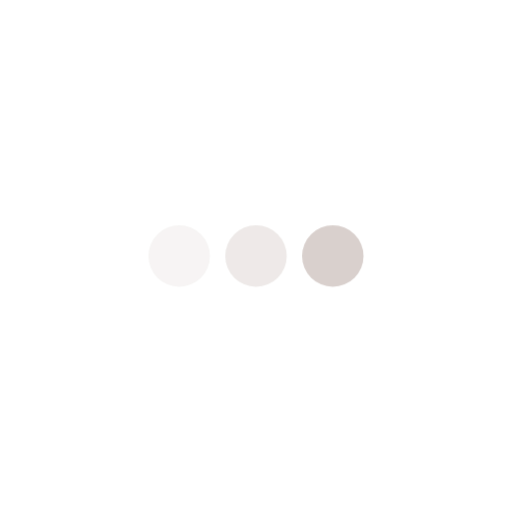
t = 0.00 s
t = 1.00 s: frame unchanged from t = 0.00 s, image omitted
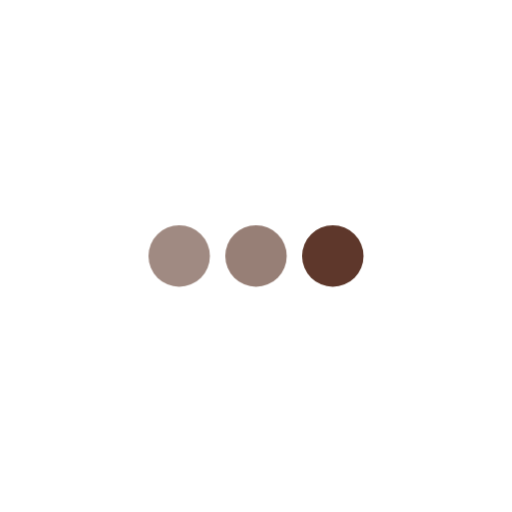
t = 1.25 s
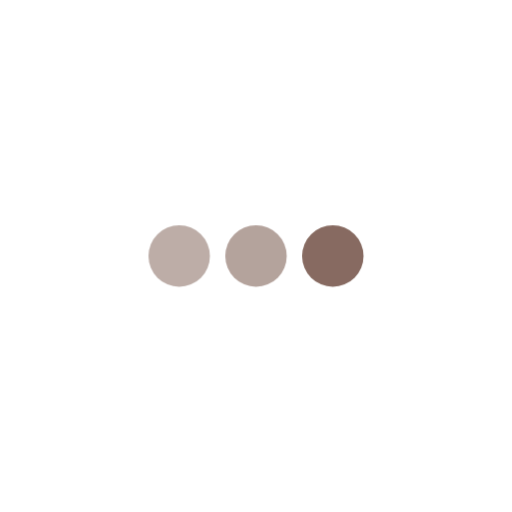
t = 1.50 s
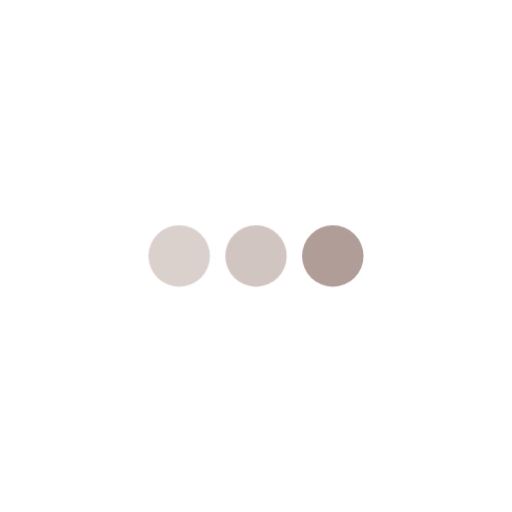
t = 1.75 s

The animated SVG that drew these frames (rendered in a browser with its animation timeline set to each time). Animation: 2 CSS @keyframes rules; one cycle of 2.00 s, repeats indefinitely.

<svg class="ldi-igf6j3" width="100%" height="100%" xmlns="http://www.w3.org/2000/svg" xmlns:xlink="http://www.w3.org/1999/xlink" viewBox="0 0 100 100" preserveAspectRatio="xMidYMid">
   <!--?xml version="1.0" encoding="utf-8"?--><!--Generator: Adobe Illustrator 21.0.0, SVG Export Plug-In . SVG Version: 6.00 Build 0)-->
   <svg version="1.1" id="Layer_1" xmlns="http://www.w3.org/2000/svg" xmlns:xlink="http://www.w3.org/1999/xlink" x="0px" y="0px" viewBox="0 0 100 100" style="transform-origin: 50px 50px 0px;" xml:space="preserve">
      <g style="transform-origin: 50px 50px 0px;">
         <g style="transform-origin: 50px 50px 0px; transform: scale(0.6);">
            <g style="transform-origin: 50px 50px 0px;">
               <g>
                  <style type="text/css" class="ld ld-fade" style="transform-origin: 50px 50px 0px; animation-duration: 1s; animation-delay: -1s; animation-direction: normal;"></style>
                  <g class="ld ld-fade" style="transform-origin: 50px 50px 0px; animation-duration: 1s; animation-delay: -0.923077s; animation-direction: normal;">
                     <circle xmlns="http://www.w3.org/2000/svg" class="st2" cx="25" cy="50" r="10" fill="#ffffff" style="fill: rgba(91, 52, 39,0.7);"/>
                  </g>
                  <g class="ld ld-fade" style="transform-origin: 50px 50px 0px; animation-duration: 1s; animation-delay: -0.846154s; animation-direction: normal;">
                     <circle class="st10" cx="50" cy="50" r="10" fill="#FFFFFF" style="fill: rgba(91, 52, 39,0.7);"/>
                  </g>
                  <g class="ld ld-fade" style="transform-origin: 50px 50px 0px; animation-duration: 1s; animation-delay: -0.769231s; animation-direction: normal;">
                     <circle xmlns="http://www.w3.org/2000/svg" class="st9" cx="75" cy="50" r="10" fill="#FFFFFF" style="fill: rgba(91, 52, 39,1);"/>
                  </g>
                  <metadata xmlns:d="https://loading.io/stock/" class="ld ld-fade" style="transform-origin: 50px 50px 0px; animation-duration: 1s; animation-delay: -0.692308s; animation-direction: normal;">
                     <d:name class="ld ld-fade" style="transform-origin: 50px 50px 0px; animation-duration: 1s; animation-delay: -0.615385s; animation-direction: normal;">ellipse</d:name>
                     <d:tags class="ld ld-fade" style="transform-origin: 50px 50px 0px; animation-duration: 1s; animation-delay: -0.538462s; animation-direction: normal;">dot,point,circle,waiting,typing,sending,message,ellipse,spinner</d:tags>
                     <d:license class="ld ld-fade" style="transform-origin: 50px 50px 0px; animation-duration: 1s; animation-delay: -0.461538s; animation-direction: normal;">cc-by</d:license>
                     <d:slug class="ld ld-fade" style="transform-origin: 50px 50px 0px; animation-duration: 1s; animation-delay: -0.384615s; animation-direction: normal;">igf6j3</d:slug>
                  </metadata>
               </g>
            </g>
         </g>
      </g>
      <style type="text/css" class="ld ld-fade" style="transform-origin: 50px 50px 0px; animation-duration: 1s; animation-delay: -0.307692s; animation-direction: normal;">path,ellipse,circle,rect,polygon,polyline,line { stroke-width: 0; }@keyframes ld-fade {
         0% {
         opacity: 1;
         }
         100% {
         opacity: 0;
         }
         }
         @-webkit-keyframes ld-fade {
         0% {
         opacity: 1;
         }
         100% {
         opacity: 0;
         }
         }
         .ld.ld-fade {
         -webkit-animation: ld-fade 1s infinite linear;
         animation: ld-fade 1s infinite linear;
         }
      </style>
   </svg>
</svg>
